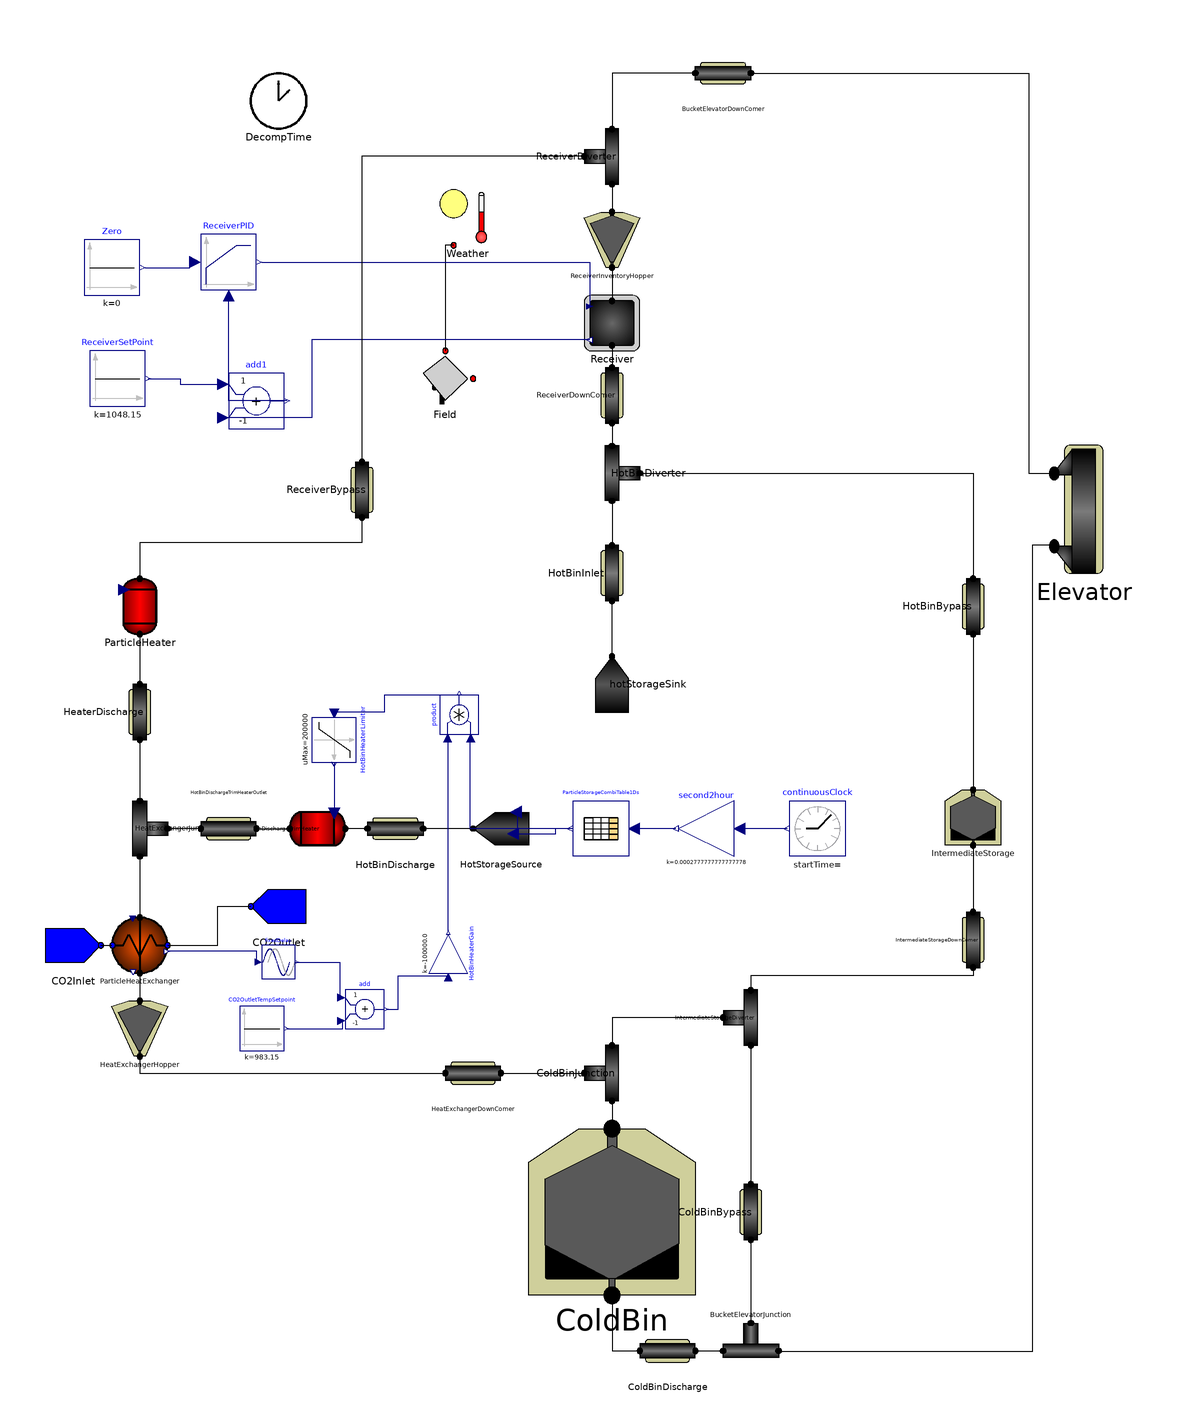

The component connection diagram of the Modelica model below, drawn from its own Placement and Line annotations.

model G3P3_System 
  input Real k;
  input Real h;
  input Types.Fraction DNI0;
  input Types.Fraction HX_m_dot0;
  input Types.Fraction Heater_m_dot0;
  input Real intStorage_m_dot_s_out0;
  input Real startTime "initial (offset) time";
  extends Icons.Simulation;
  Types.Fraction DNI;
  Types.Fraction HX_op;
  Types.Fraction HX_m_dot;
  Types.Fraction Heater_m_dot;
  Types.Heat Q_loss_total;
  Types.Heat Q_loss_components;
  Types.Heat Q_loss_ducts;
  Types.Heat E_loss(start = 0.0);
  FallingParticleReceiverSystem.Components.FallingParticleReceiver Receiver(A_ap = 1.2 * 1.2, T_s_out(fixed = true), V_rec = 0.01) annotation(
    Placement(visible = true, transformation(origin = {10, 190}, extent = {{-10, -10}, {10, 10}}, rotation = 0)));
  FallingParticleReceiverSystem.Components.HeliostatField Field annotation(
    Placement(visible = true, transformation(origin = {-50, 170}, extent = {{-10, -10}, {10, 10}}, rotation = 0)));
  FallingParticleReceiverSystem.Components.WeatherData Weather annotation(
    Placement(visible = true, transformation(origin = {-42, 228}, extent = {{-10, -10}, {10, 10}}, rotation = 0)));
  FallingParticleReceiverSystem.Components.FreeFallDuct ReceiverDownComer(T_m(fixed = true), h_loss = 0.6, length = 10, perimeter = 0.785, thickness = 0.003) annotation(
    Placement(visible = true, transformation(origin = {10, 164}, extent = {{-10, -10}, {10, 10}}, rotation = -90)));
  FallingParticleReceiverSystem.Components.WedgeMassFlowHopper ReceiverInventoryHopper(n = 10) annotation(
    Placement(visible = true, transformation(origin = {10, 220}, extent = {{-10, -10}, {10, 10}}, rotation = 0)));
  FallingParticleReceiverSystem.Components.LumpedStorageBin ColdBin(A_bin = 3.1415 * 2.5 * 2.5, T_s_0 = 888.15, T_s_out(fixed = true), V_bin = 60, h_loss = 0.25, m_s(fixed = true), m_s_0 = 119000) annotation(
    Placement(visible = true, transformation(origin = {10, -130}, extent = {{-30, -30}, {30, 30}}, rotation = 0)));
  FallingParticleReceiverSystem.Components.ParticleHeatExchanger ParticleHeatExchanger(H = 1.5, N_plate = 33, T_CO2(each fixed = false), T_m(each fixed = false), T_s(each fixed = false), W = 0.6, h_conv_CO2 = 3000, h_conv_sw = 450, hc_s = 0.003, n = 20) annotation(
    Placement(visible = true, transformation(origin = {-160, -34}, extent = {{-10, -10}, {10, 10}}, rotation = 0)));
  FallingParticleReceiverSystem.Components.BucketElevator Elevator(n = 10) annotation(
    Placement(visible = true, transformation(origin = {180, 123}, extent = {{-18, -23}, {18, 23}}, rotation = 0)));
  FallingParticleReceiverSystem.Components.ElectricalHeater ParticleHeater annotation(
    Placement(visible = true, transformation(origin = {-160, 88}, extent = {{-10, -10}, {10, 10}}, rotation = 0)));
  FallingParticleReceiverSystem.Components.LumpedStorageBin IntermediateStorage(A_bin = 1 * 1, T_s_0 = 888.15, T_s_out(fixed = true), V_bin = 6, h_loss = 0.1, m_s(fixed = true), m_s_0 = 1) annotation(
    Placement(visible = true, transformation(origin = {140, 12}, extent = {{-10, -10}, {10, 10}}, rotation = 0)));
  FallingParticleReceiverSystem.Components.SolidSplitter HotBinDiverter annotation(
    Placement(visible = true, transformation(origin = {10, 136}, extent = {{-10, 10}, {10, -10}}, rotation = -90)));
  FallingParticleReceiverSystem.Components.SolidJunction HeatExchangerJunction annotation(
    Placement(visible = true, transformation(origin = {-160, 8}, extent = {{-10, 10}, {10, -10}}, rotation = -90)));
  FallingParticleReceiverSystem.Components.FreeFallDuct HotBinBypass(T_m(fixed = true), h_loss = 0.6, length = 10, perimeter = 0.785, thickness = 0.003) annotation(
    Placement(visible = true, transformation(origin = {140, 88}, extent = {{-10, -10}, {10, 10}}, rotation = -90)));
  FallingParticleReceiverSystem.Components.SolidSplitter ReceiverDiverter annotation(
    Placement(visible = true, transformation(origin = {10, 250}, extent = {{-10, -10}, {10, 10}}, rotation = -90)));
  FallingParticleReceiverSystem.Components.FreeFallDuct ReceiverBypass(T_m(fixed = true), h_loss = 0.6, length = 10, perimeter = 0.785, thickness = 0.003) annotation(
    Placement(visible = true, transformation(origin = {-80, 130}, extent = {{-10, -10}, {10, 10}}, rotation = -90)));
  FallingParticleReceiverSystem.Components.FreeFallDuct HeaterDischarge(T_m(fixed = true), h_loss = 0.6, length = 10, perimeter = 0.785, thickness = 0.003) annotation(
    Placement(visible = true, transformation(origin = {-160, 50}, extent = {{-10, -10}, {10, 10}}, rotation = -90)));
  FallingParticleReceiverSystem.Components.WedgeMassFlowHopper HeatExchangerHopper(n = 10) annotation(
    Placement(visible = true, transformation(origin = {-160, -64}, extent = {{-10, -10}, {10, 10}}, rotation = 0)));
  FallingParticleReceiverSystem.Components.FreeFallDuct HeatExchangerDownComer(T_m(fixed = true), h_loss = 0.6, length = 10, perimeter = 0.785, thickness = 0.003) annotation(
    Placement(visible = true, transformation(origin = {-40, -80}, extent = {{-10, -10}, {10, 10}}, rotation = 0)));
  FallingParticleReceiverSystem.Components.SolidJunction ColdBinJunction annotation(
    Placement(visible = true, transformation(origin = {10, -80}, extent = {{-10, -10}, {10, 10}}, rotation = -90)));
  FallingParticleReceiverSystem.Components.SolidSplitter IntermediateStorageDiverter annotation(
    Placement(visible = true, transformation(origin = {60, -60}, extent = {{-10, -10}, {10, 10}}, rotation = -90)));
  FallingParticleReceiverSystem.Components.SolidJunction BucketElevatorJunction annotation(
    Placement(visible = true, transformation(origin = {60, -180}, extent = {{-10, 10}, {10, -10}}, rotation = 0)));
  FallingParticleReceiverSystem.Components.FreeFallDuct ColdBinBypass(T_m(fixed = true), h_loss = 0.6, length = 10, perimeter = 0.785, thickness = 0.003) annotation(
    Placement(visible = true, transformation(origin = {60, -130}, extent = {{-10, -10}, {10, 10}}, rotation = -90)));
  FallingParticleReceiverSystem.Components.FreeFallDuct ColdBinDischarge(T_m(fixed = true), h_loss = 0.6, length = 10, perimeter = 0.785, thickness = 0.003) annotation(
    Placement(visible = true, transformation(origin = {30, -180}, extent = {{-10, -10}, {10, 10}}, rotation = 0)));
  FallingParticleReceiverSystem.Components.FreeFallDuct HotBinInlet(T_m(fixed = true), h_loss = 0.6, length = 10, perimeter = 0.785, thickness = 0.003) annotation(
    Placement(visible = true, transformation(origin = {10, 100}, extent = {{-10, -10}, {10, 10}}, rotation = -90)));
  FallingParticleReceiverSystem.Components.FreeFallDuct BucketElevatorDownComer(T_m(fixed = true), h_loss = 0.6, length = 10, perimeter = 0.785, thickness = 0.003) annotation(
    Placement(visible = true, transformation(origin = {50, 280}, extent = {{10, -10}, {-10, 10}}, rotation = 0)));
  FallingParticleReceiverSystem.SourceSink.CO2Source CO2Inlet annotation(
    Placement(visible = true, transformation(origin = {-184, -34}, extent = {{-10, -10}, {10, 10}}, rotation = 0)));
  FallingParticleReceiverSystem.SourceSink.CO2Sink CO2Outlet annotation(
    Placement(visible = true, transformation(origin = {-110, -20}, extent = {{-10, -10}, {10, 10}}, rotation = 0)));
  FallingParticleReceiverSystem.Components.DecomposeTime DecompTime(t0=startTime) annotation(
    Placement(visible = true, transformation(origin = {-110, 270}, extent = {{-10, -10}, {10, 10}}, rotation = 0)));
  FallingParticleReceiverSystem.Components.FreeFallDuct HotBinDischarge(T_m(fixed = true), h_loss = 0.6, length = 10, perimeter = 0.785, thickness = 0.003) annotation(
    Placement(visible = true, transformation(origin = {-68, 8}, extent = {{10, -10}, {-10, 10}}, rotation = 0)));
  FallingParticleReceiverSystem.Components.FreeFallDuct IntermediateStorageDownComer(T_m(fixed = true), h_loss = 0.6, length = 10, perimeter = 0.785, thickness = 0.003) annotation(
    Placement(visible = true, transformation(origin = {140, -32}, extent = {{-10, -10}, {10, 10}}, rotation = -90)));
  Modelica.Blocks.Sources.Constant Zero(k = 0) annotation(
    Placement(visible = true, transformation(origin = {-170, 210}, extent = {{-10, -10}, {10, 10}}, rotation = 0)));
  Modelica.Blocks.Continuous.LimPID ReceiverPID(Ti = 600, controllerType = Modelica.Blocks.Types.SimpleController.PI, initType = Modelica.Blocks.Types.Init.NoInit, k = 2, yMax = 12, yMin = 0.00001, y_start = 10) annotation(
    Placement(visible = true, transformation(origin = {-128, 212}, extent = {{-10, -10}, {10, 10}}, rotation = 0)));
  Modelica.Blocks.Sources.Constant ReceiverSetPoint(k = 775 + 273.15) annotation(
    Placement(visible = true, transformation(origin = {-168, 170}, extent = {{-10, -10}, {10, 10}}, rotation = 0)));
  Modelica.Blocks.Math.Add add1(k2 = -1) annotation(
    Placement(visible = true, transformation(origin = {-118, 162}, extent = {{-10, -10}, {10, 10}}, rotation = 0)));
  FallingParticleReceiverSystem.SourceSink.ParticleSink hotStorageSink annotation(
        Placement(visible = true, transformation(origin = {10, 60}, extent = {{-10, -10}, {10, 10}}, rotation = 90)));
  Modelica.Blocks.Tables.CombiTable1Ds ParticleStorageCombiTable1Ds(tableOnFile=true, tableName="storageData", fileName=Modelica.Utilities.Files.loadResource("C:\Users\Owner\OneDrive\PhD Research\Modelica Model\storageLookup_1MW_3day.txt"), columns={2, 3, 4}) annotation(
        Placement(visible = true, transformation(origin = {6, 8}, extent = {{10, -10}, {-10, 10}}, rotation = 0)));
  Modelica.Blocks.Sources.ContinuousClock continuousClock annotation(
        Placement(visible = true, transformation(origin = {84, 8}, extent = {{10, -10}, {-10, 10}}, rotation = 0)));
  Modelica.Blocks.Math.Gain second2hour(k = 1 / 3600)  annotation(
        Placement(visible = true, transformation(origin = {44, 8}, extent = {{10, -10}, {-10, 10}}, rotation = 0)));
  FallingParticleReceiverSystem.SourceSink.ParticleSource HotStorageSource annotation(
        Placement(visible = true, transformation(origin = {-30, 8}, extent = {{10, -10}, {-10, 10}}, rotation = 0)));
  FallingParticleReceiverSystem.Components.ElectricalHeater HotBinDischargeTrimHeater annotation(
        Placement(visible = true, transformation(origin = {-96, 8}, extent = {{-10, -10}, {10, 10}}, rotation = -90)));
  FallingParticleReceiverSystem.Components.FreeFallDuct HotBinDischargeTrimHeaterOutlet annotation(
        Placement(visible = true, transformation(origin = {-128, 8}, extent = {{-10, -10}, {10, 10}}, rotation = 180)));
  Modelica.Blocks.Sources.Constant CO2OutletTempSetpoint(k = 710 + 273.15) annotation(
        Placement(visible = true, transformation(origin = {-116, -64}, extent = {{-8, -8}, {8, 8}}, rotation = 0)));
  Modelica.Blocks.Math.Add add(k2 = -1) annotation(
        Placement(visible = true, transformation(origin = {-79, -57}, extent = {{-7, -7}, {7, 7}}, rotation = 0)));
  Modelica.Blocks.Math.Product product annotation(
        Placement(visible = true, transformation(origin = {-45, 49}, extent = {{-7, -7}, {7, 7}}, rotation = 90)));
  Modelica.Blocks.Math.Gain HotBinHeaterGain(k = -1E5)  annotation(
        Placement(visible = true, transformation(origin = {-49, -37}, extent = {{7, -7}, {-7, 7}}, rotation = -90)));
  Modelica.Blocks.Nonlinear.Limiter HotBinHeaterLimiter(uMax = 200000, uMin = 0)  annotation(
        Placement(visible = true, transformation(origin = {-90, 40}, extent = {{-8, -8}, {8, 8}}, rotation = -90)));
  Modelica.Blocks.Nonlinear.FixedDelay fixedDelay(delayTime = 1)  annotation(
        Placement(visible = true, transformation(origin = {-110, -40}, extent = {{-6, -6}, {6, 6}}, rotation = 0)));        
equation
      connect(Weather.Insolation, Field.Insolation) annotation(
        Line(points = {{-47, 218}, {-50, 218}, {-50, 180}}));
      connect(add1.y, ReceiverPID.u_m) annotation(
        Line(points = {{-107, 162}, {-128, 162}, {-128, 200}}, color = {0, 0, 127}));
      connect(Receiver.OutletTemperature, add1.u2) annotation(
        Line(points = {{2, 184}, {-98, 184}, {-98, 156}, {-130, 156}}, color = {0, 0, 127}));
      connect(ReceiverInventoryHopper.ParticleOutlet, Receiver.ParticleInlet) annotation(
        Line(points = {{10, 210}, {10, 198}}));
      connect(Receiver.ParticleOutlet, ReceiverDownComer.ParticleInlet) annotation(
        Line(points = {{10, 182}, {10, 182}, {10, 174}, {10, 174}}));
      connect(ReceiverPID.y, Receiver.MassFlow) annotation(
        Line(points = {{-116, 212}, {2, 212}, {2, 196}, {2, 196}}, color = {0, 0, 127}));
      connect(Zero.y, ReceiverPID.u_s) annotation(
        Line(points = {{-158, 210}, {-142, 210}, {-142, 212}, {-140, 212}}, color = {0, 0, 127}));
      connect(ReceiverSetPoint.y, add1.u1) annotation(
        Line(points = {{-157, 170}, {-145.5, 170}, {-145.5, 168}, {-130, 168}}, color = {0, 0, 127}));
      connect(CO2Inlet.CO2Outlet, ParticleHeatExchanger.CO2Inlet) annotation(
        Line(points = {{-174, -34}, {-170, -34}}));
      connect(ParticleHeatExchanger.CO2Outlet, CO2Outlet.CO2Inlet) annotation(
        Line(points = {{-150, -34}, {-132, -34}, {-132, -20}, {-120, -20}}));
      connect(ParticleHeatExchanger.ParticleOutlet, HeatExchangerHopper.ParticleInlet) annotation(
        Line(points = {{-160, -44}, {-160, -54}}));
      connect(HeatExchangerJunction.ParticleOutlet, ParticleHeatExchanger.ParticleInlet) annotation(
        Line(points = {{-160, -2}, {-160, -24}}));
      connect(IntermediateStorageDownComer.ParticleOutlet, IntermediateStorageDiverter.ParticleInlet) annotation(
        Line(points = {{140, -42}, {140, -45}, {60, -45}, {60, -50}}));
      connect(IntermediateStorage.ParticleOutlet, IntermediateStorageDownComer.ParticleInlet) annotation(
        Line(points = {{140, 2}, {140, -22}}));
      connect(BucketElevatorDownComer.ParticleInlet, Elevator.ParticleOutlet) annotation(
        Line(points = {{60, 280}, {160, 280}, {160, 136}, {169, 136}}));
      connect(BucketElevatorDownComer.ParticleOutlet, ReceiverDiverter.ParticleInlet) annotation(
        Line(points = {{40, 280}, {10, 280}, {10, 260}, {10, 260}}));
      connect(ColdBin.ParticleOutlet, ColdBinDischarge.ParticleInlet) annotation(
        Line(points = {{10, -160}, {10, -160}, {10, -180}, {20, -180}, {20, -180}}));
      connect(ColdBinDischarge.ParticleOutlet, BucketElevatorJunction.ParticleInlet1) annotation(
        Line(points = {{40, -180}, {50, -180}, {50, -180}, {50, -180}}));
      connect(ColdBinBypass.ParticleOutlet, BucketElevatorJunction.ParticleInlet2) annotation(
        Line(points = {{60, -140}, {60, -140}, {60, -170}, {60, -170}}));
      connect(IntermediateStorageDiverter.ParticleOutlet1, ColdBinBypass.ParticleInlet) annotation(
        Line(points = {{60, -70}, {60, -70}, {60, -120}, {60, -120}}));
      connect(Elevator.ParticleInlet, BucketElevatorJunction.ParticleOutlet) annotation(
        Line(points = {{169, 110}, {161.2, 110}, {161.2, -180.34}, {69.2, -180.34}}));
      connect(IntermediateStorageDiverter.ParticleOutlet2, ColdBinJunction.ParticleInlet1) annotation(
        Line(points = {{50, -60}, {10, -60}, {10, -70}, {10, -70}}));
      connect(ColdBinJunction.ParticleOutlet, ColdBin.ParticleInlet) annotation(
        Line(points = {{10, -90}, {10, -90}, {10, -100}, {10, -100}}));
      connect(HeatExchangerDownComer.ParticleOutlet, ColdBinJunction.ParticleInlet2) annotation(
        Line(points = {{-30, -80}, {0, -80}, {0, -80}, {0, -80}}));
      connect(HeatExchangerHopper.ParticleOutlet, HeatExchangerDownComer.ParticleInlet) annotation(
        Line(points = {{-160, -74}, {-160, -80}, {-50, -80}}));
      connect(HeaterDischarge.ParticleOutlet, HeatExchangerJunction.ParticleInlet1) annotation(
        Line(points = {{-160, 40}, {-160, 18}}));
      connect(ParticleHeater.ParticleOutlet, HeaterDischarge.ParticleInlet) annotation(
        Line(points = {{-160, 78}, {-160, 60}}));
      connect(ReceiverBypass.ParticleOutlet, ParticleHeater.ParticleInlet) annotation(
        Line(points = {{-80, 120}, {-80, 111}, {-160, 111}, {-160, 98}}));
      connect(ReceiverDiverter.ParticleOutlet2, ReceiverBypass.ParticleInlet) annotation(
        Line(points = {{-1.49012e-07, 250}, {-80, 250}, {-80, 140}, {-80, 140}}));
      connect(ReceiverDiverter.ParticleOutlet1, ReceiverInventoryHopper.ParticleInlet) annotation(
        Line(points = {{10, 240}, {10, 240}, {10, 230}, {10, 230}}));
      connect(HotBinBypass.ParticleOutlet, IntermediateStorage.ParticleInlet) annotation(
        Line(points = {{140, 78}, {140, 22}}));
      connect(HotBinDiverter.ParticleOutlet2, HotBinBypass.ParticleInlet) annotation(
        Line(points = {{20, 136}, {140, 136}, {140, 98}}));
      connect(ReceiverDownComer.ParticleOutlet, HotBinDiverter.ParticleInlet) annotation(
        Line(points = {{10, 154}, {10, 146}}));
      connect(hotStorageSink.ParticleInlet, HotBinInlet.ParticleOutlet) annotation(
        Line(points = {{10, 70}, {10, 90}}));
      connect(continuousClock.y, second2hour.u) annotation(
        Line(points = {{73, 8}, {56, 8}}, color = {0, 0, 127}));
      connect(second2hour.y, ParticleStorageCombiTable1Ds.u) annotation(
        Line(points = {{33, 8}, {18, 8}}, color = {0, 0, 127}));
      connect(ParticleStorageCombiTable1Ds.y[2], HotStorageSource.m_dot_out) annotation(
        Line(points = {{-5, 8}, {-24, 8}, {-24, 14}}, color = {0, 0, 127}));
      connect(ParticleStorageCombiTable1Ds.y[1], HotStorageSource.T_s_out) annotation(
        Line(points = {{-5, 8}, {-10.5, 8}, {-10.5, 6}, {-26, 6}}, color = {0, 0, 127}));
      connect(HotStorageSource.ParticleOutlet, HotBinDischarge.ParticleInlet) annotation(
        Line(points = {{-40, 8}, {-58, 8}}));
      connect(HotBinDiverter.ParticleOutlet1, HotBinInlet.ParticleInlet) annotation(
        Line(points = {{10, 126}, {10, 110}}));
      connect(HotBinDischarge.ParticleOutlet, HotBinDischargeTrimHeater.ParticleInlet) annotation(
        Line(points = {{-78, 8}, {-86, 8}}));
      connect(HotBinDischargeTrimHeaterOutlet.ParticleInlet, HotBinDischargeTrimHeater.ParticleOutlet) annotation(
        Line(points = {{-118, 8}, {-106, 8}}));
      connect(HotBinDischargeTrimHeaterOutlet.ParticleOutlet, HeatExchangerJunction.ParticleInlet2) annotation(
        Line(points = {{-138, 8}, {-150, 8}}));
      connect(HotBinHeaterLimiter.y, HotBinDischargeTrimHeater.Q_in) annotation(
        Line(points = {{-90, 32}, {-90, 14}}, color = {0, 0, 127}));
  connect(CO2OutletTempSetpoint.y, add.u2) annotation(
        Line(points = {{-107, -64}, {-87, -64}, {-87, -61}}, color = {0, 0, 127}));
  connect(add.y, HotBinHeaterGain.u) annotation(
        Line(points = {{-71, -57}, {-67, -57}, {-67, -45}, {-49, -45}}, color = {0, 0, 127}));
      connect(ParticleStorageCombiTable1Ds.y[2], product.u2) annotation(
        Line(points = {{-4, 8}, {-41, 8}, {-41, 41}}, color = {0, 0, 127}));
      connect(HotBinHeaterGain.y, product.u1) annotation(
        Line(points = {{-49, -29}, {-49, 41}}, color = {0, 0, 127}));
  connect(product.y, HotBinHeaterLimiter.u) annotation(
        Line(points = {{-44, 56}, {-72, 56}, {-72, 50}, {-90, 50}}, color = {0, 0, 127}));
  connect(ParticleHeatExchanger.CO2OutletTemperature, fixedDelay.u) annotation(
        Line(points = {{-150, -36}, {-118, -36}, {-118, -40}}, color = {0, 0, 127}));
  connect(fixedDelay.y, add.u1) annotation(
        Line(points = {{-104, -40}, {-88, -40}, {-88, -52}}, color = {0, 0, 127}));
    equation
      DNI = Weather.DNI;
// Heat Exchanger Flow Rate
      CO2Inlet.T = 565 + 273.15;
      CO2Inlet.m_dot = 5;
// Receiver Flow Rate
      if ColdBin.m_s > 1000 then
        Receiver.Q_solar = Field.Q_rec;
      else
        Receiver.Q_solar = 0.0001 * Field.Q_rec;
      end if;
// Receiver Diverter Valve Control
      if HotBinDiverter.T_s_in > 765 + 273.15 and HotBinDiverter.T_s_in < 800 + 273.15 then
        HotBinDiverter.m_dot_s_out_1 = HotBinDiverter.m_dot_s_in;
      else
        HotBinDiverter.m_dot_s_out_2 = HotBinDiverter.m_dot_s_in;
      end if;
// Intermediate Storage Diverter Valve Control
      IntermediateStorageDiverter.m_dot_s_out_2 = 0;
// Heat Exchanger Flow Rate
//      HotBin.m_dot_s_out = HX_op * HX_m_dot;
      if DecompTime.hour_day > 2.0 and DecompTime.hour_day < 10.0 then
        HX_op = 1.0;
      else
        HX_op = 1E-10;
      end if;
// Electrical Heater Flow Rate
      if ParticleStorageCombiTable1Ds.y[2] < 0.01 then
        ParticleHeater.m_dot_s_out = Heater_m_dot;
      else
        ParticleHeater.m_dot_s_out = 0.0;
      end if;
// heater PID control
      //if abs(HotBinDischarge.m_dot_s_out) < 1E-10 then
      //  HotBinHeaterPI.y = 0;
      //end if;
      //if ReceiverBypass.m_dot_s_out < 1E-10 then
      //  RecieverBypassHeaterPI.y = 0;
      //end if;
      ParticleHeater.T_s_out = 615 + 273.15;
//Total Heat Loss
      Q_loss_components = ColdBin.Q_loss + IntermediateStorage.Q_loss + Elevator.Q_loss;
      Q_loss_ducts = BucketElevatorDownComer.Q_loss + ReceiverBypass.Q_loss + ReceiverDownComer.Q_loss + HotBinBypass.Q_loss + HotBinDischarge.Q_loss +         HeaterDischarge.Q_loss + HeatExchangerDownComer.Q_loss + IntermediateStorageDownComer.Q_loss + ColdBinDischarge.Q_loss;
      Q_loss_total = Q_loss_components + Q_loss_ducts;
      der(E_loss * 3600) = Q_loss_total / 1E6;
// Control Algorithm
    algorithm
// Heat Exchanger Operation
      when initial() then
        HX_m_dot := 1E-10;
        Heater_m_dot := 0.1;
      elsewhen ParticleStorageCombiTable1Ds.y[3] > 10000 then
        HX_m_dot := 5.0;
      elsewhen ParticleStorageCombiTable1Ds.y[3] < 1000 then
        HX_m_dot := 1E-10;
      end when;
// Receiver Operation
      when initial() then
        DNI := 1E-10;
      elsewhen DecompTime.hour_day > 10.0 then
        if DecompTime.day_number == 5.0 then
          DNI := 1E-10;
        elseif DecompTime.day_number == 3.0 then
          DNI := 900;
        elseif DecompTime.day_number == 7.0 then
          DNI := 850;
        else
          DNI := 1000;
        end if;
      elsewhen DecompTime.hour_day > 16.0 then
        DNI := 1E-10;
      end when;
// Intermediate Storage Bin Discharge Control
      when initial() then
        IntermediateStorage.m_dot_s_out := 0.0;
      elsewhen IntermediateStorage.m_s > 10 then
        IntermediateStorage.m_dot_s_out := 1.0;
      elsewhen IntermediateStorage.m_s < 1.0 then
        IntermediateStorage.m_dot_s_out := 0.0;
      end when;
  annotation(
    Diagram(coordinateSystem(extent = {{-200, -300}, {200, 300}})),
    Icon,
    __OpenModelica_commandLineOptions = "");

end G3P3_System;